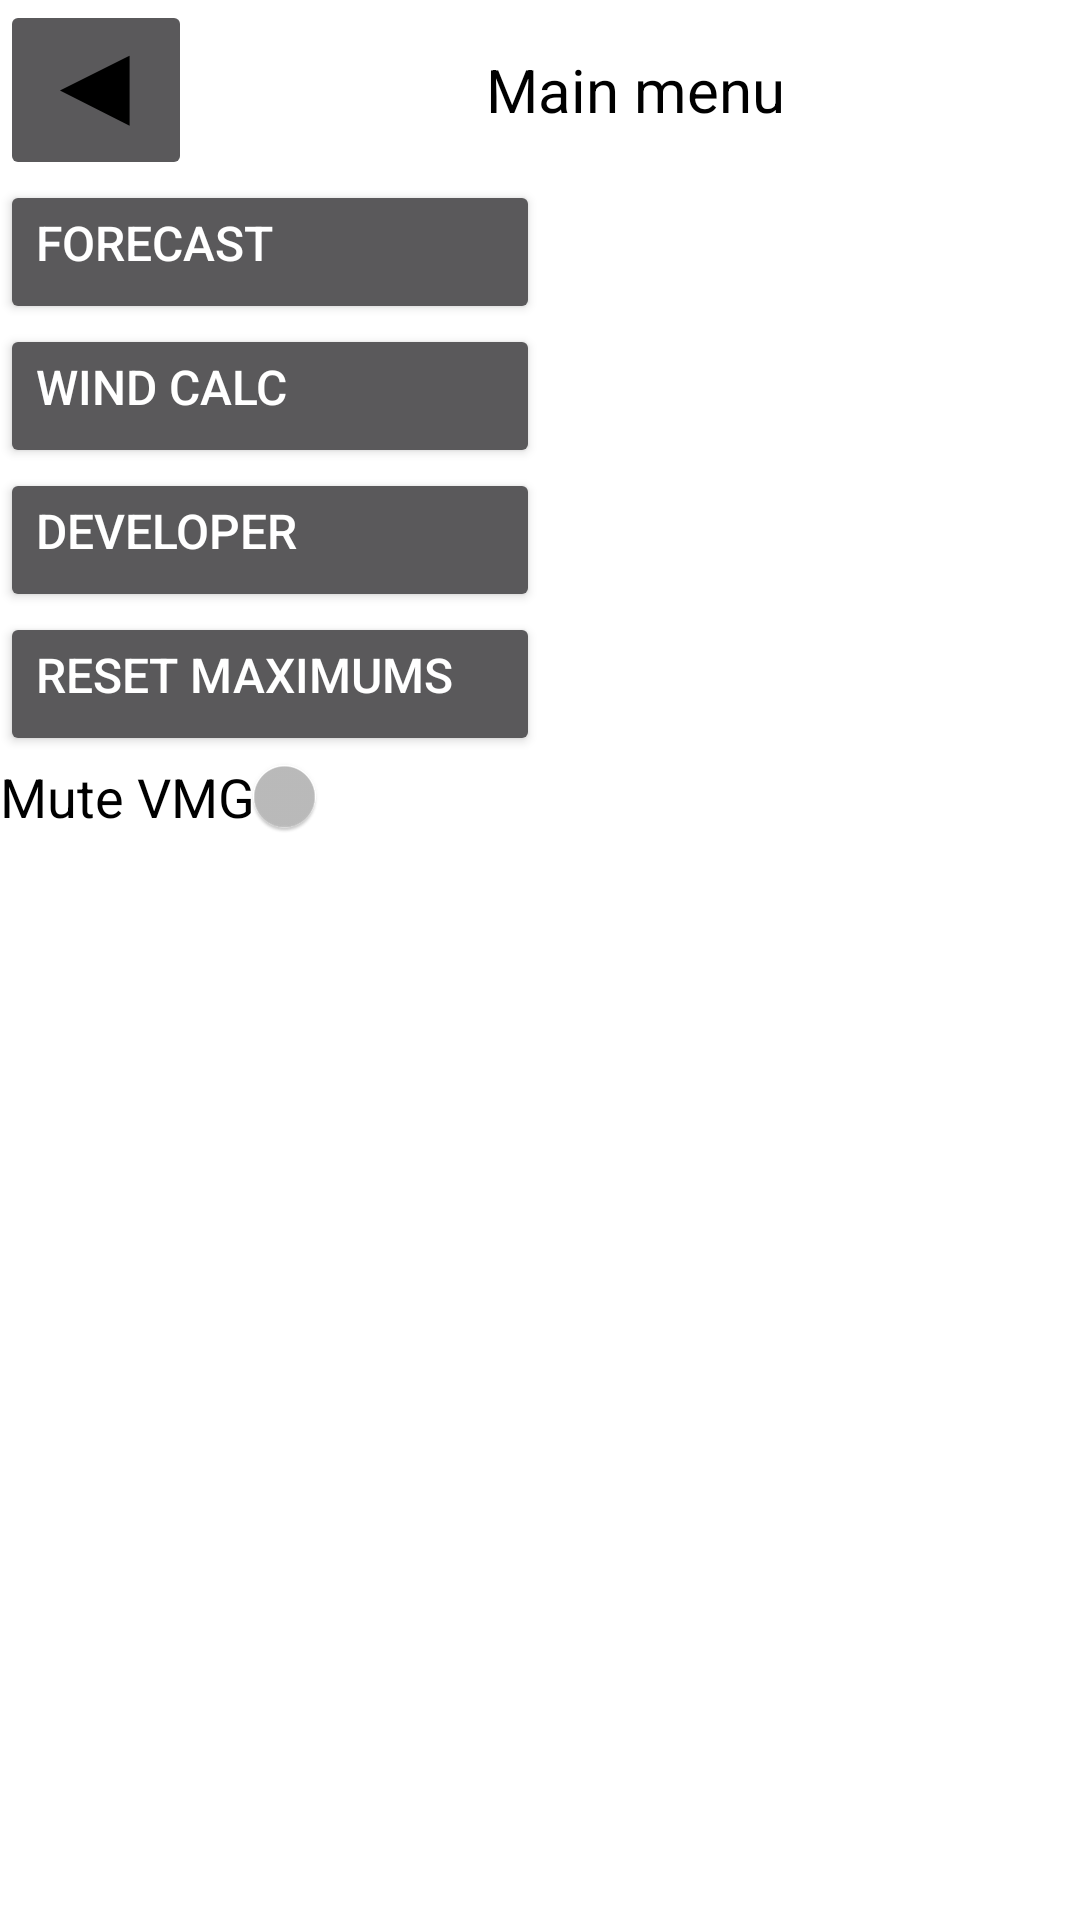

Here is an Android app screen rendered from its layout file. Give the layout XML and the strings, colors and styles it references.
<!-- AndroidManifest.xml: application theme Theme.AppCompat.NoActionBar -->
<!-- res/layout/fragment_menu.xml -->
<?xml version="1.0" encoding="utf-8"?>
<ScrollView xmlns:android="http://schemas.android.com/apk/res/android"
    xmlns:tools="http://schemas.android.com/tools"
    android:layout_width="match_parent"
    android:layout_height="match_parent"
    android:background="@color/white"
    tools:context="com.tcynik.racertimer.menu.MenuFragment">


    <LinearLayout
            android:layout_width="match_parent"
            android:layout_height="wrap_content"
            android:orientation="vertical">

        <LinearLayout
            android:layout_width="match_parent"
            android:layout_height="wrap_content"
            android:orientation="horizontal">
            <ImageButton
                android:id="@+id/btn_close_menu"
                android:layout_width="wrap_content"
                android:layout_height="wrap_content"
                android:src="@drawable/ic_menu_close_button"/>
            <LinearLayout
                android:layout_width="0dp"
                android:layout_height="match_parent"
                android:layout_weight="1"/>
            <TextView
                android:layout_gravity="center"
                android:layout_width="wrap_content"
                android:layout_height="wrap_content"
                android:textSize="20sp"
                android:textColor="@color/black"
                android:text="Main menu"/>
            <LinearLayout
                android:layout_width="0dp"
                android:layout_height="match_parent"
                android:layout_weight="1"/>
        </LinearLayout>

            <LinearLayout
                android:layout_width="match_parent"
                android:layout_height="wrap_content">
                <Button

                    android:id="@+id/menu_forecast"
                    android:layout_width="180dp"
                    android:layout_height="wrap_content"
                    android:gravity="start"
                    android:textSize="16sp"
                    android:text="Forecast"/>

            </LinearLayout>

            <LinearLayout
                android:layout_width="match_parent"
                android:layout_height="wrap_content">
                <Button
                    android:id="@+id/menu_wind_calc"
                    android:layout_width="180dp"
                    android:layout_height="wrap_content"
                    android:gravity="start"
                    android:textSize="16sp"
                    android:text="Wind calc"/>

            </LinearLayout>

            <LinearLayout
                android:layout_width="match_parent"
                android:layout_height="wrap_content">
                <Button
                    android:id="@+id/developer"
                    android:layout_width="180dp"
                    android:layout_height="wrap_content"
                    android:gravity="start"
                    android:textSize="16sp"
                    android:text="developer"/>

            </LinearLayout>

            <LinearLayout
                android:layout_width="match_parent"
                android:layout_height="wrap_content">
                <Button
                    android:id="@+id/reset"
                    android:layout_width="180dp"
                    android:layout_height="wrap_content"
                    android:gravity="start"
                    android:textSize="16sp"
                    android:text="reset maximums"/>

            </LinearLayout>

        <LinearLayout
            android:layout_width="match_parent"
            android:layout_height="wrap_content">
            <androidx.appcompat.widget.SwitchCompat
                android:id="@+id/switch_mute"
                android:layout_width="wrap_content"
                android:layout_height="wrap_content"
                android:text="Mute VMG"
                android:textSize="18sp"
                android:textColor="@color/black"/>
        </LinearLayout>

        </LinearLayout>


</ScrollView>
<!-- resources referenced by this layout -->
<resources>
  <color name="black">#FF000000</color>
  <color name="white">#FFFFFFFF</color>
  <!-- drawable ic_menu_close_button (drawable) -->
  <vector xmlns:android="http://schemas.android.com/apk/res/android"
      android:width="40dp"
      android:height="40dp"
      android:viewportWidth="40"
      android:viewportHeight="40">
    <path
        android:fillColor="#FF000000"
        android:strokeWidth="1"
        android:pathData="M30.7,9.4l-21.6,10.8l21.6,10.9z"
        android:strokeColor="#000000"/>
  </vector>
</resources>
